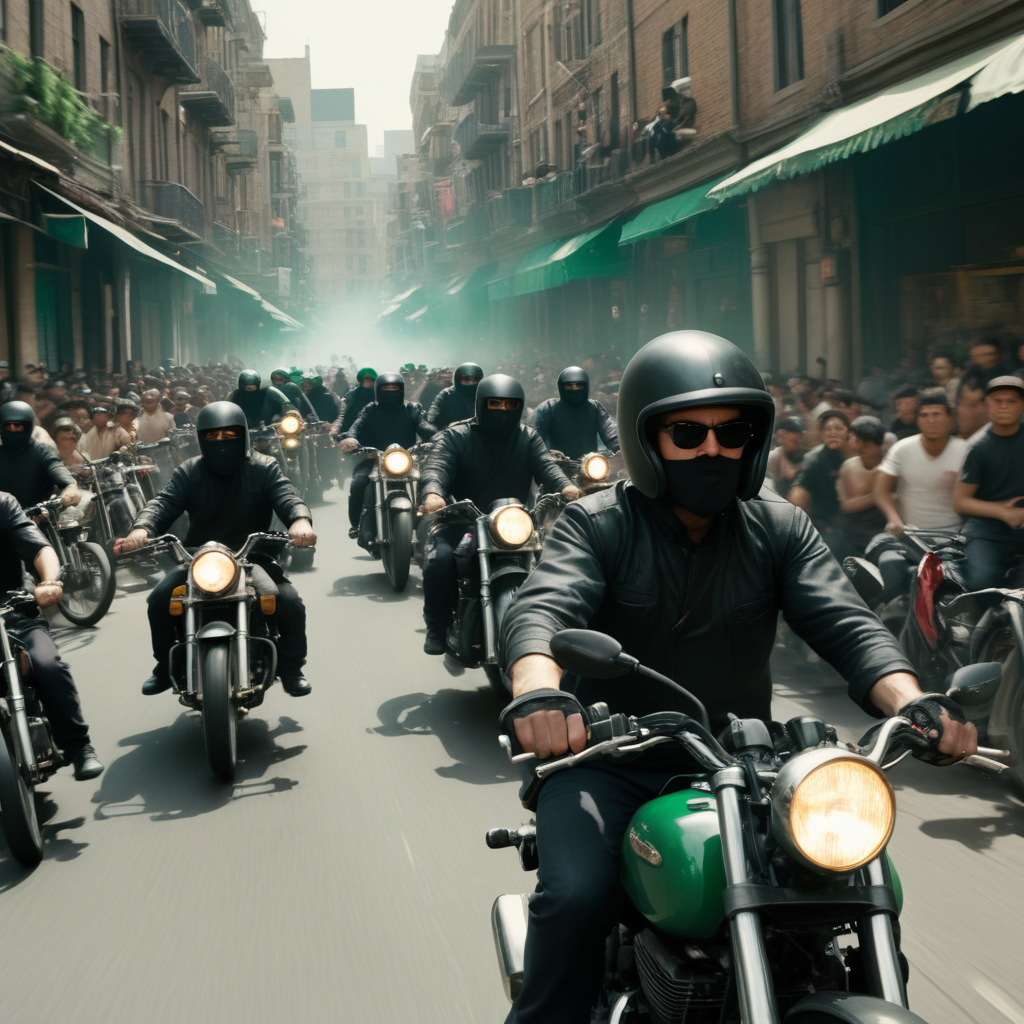
Generation parameters embedded in this image by AUTOMATIC1111 Stable Diffusion web UI or a fork of it (Forge, ...) (PNG 'parameters' text chunk):
A medium shot of Vic's henchmen in pursuit, their faces obscured by black helmets and sunglasses as they weave through the crowded streets on their own motorcycles. The camera is mounted on a static location, capturing the chaos of the chase as the henchmen zip past historic buildings and street vendors. The bright green eyes of one henchman stand out as he glances back at Jamie's receding figure.
Steps: 50, Sampler: Euler, CFG scale: 7.0, Seed: 1145584561, Size: 1024x1024, Model hash: 1718b5bb2d, Model: albedobaseXL_v21, Version: v1.9.4